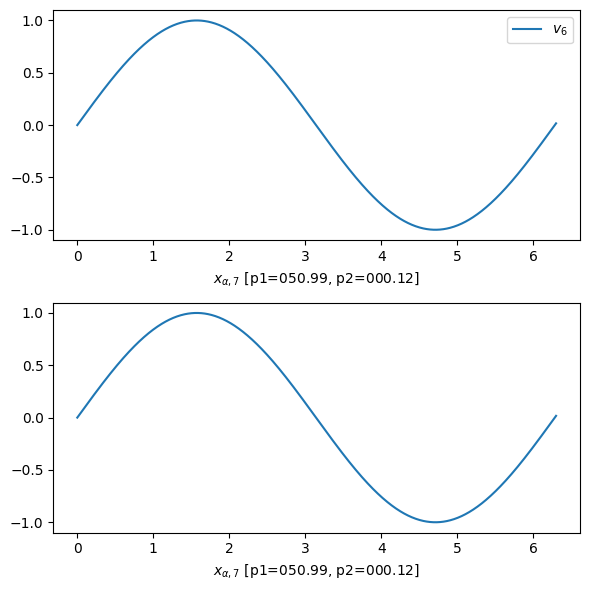
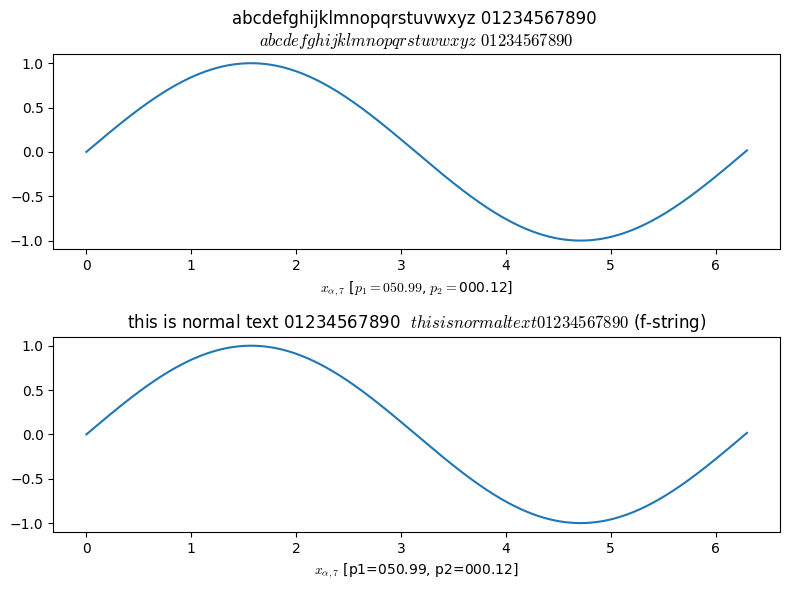

The script that saved these images, in order: (Note: this script raises an exception after producing the figures.)
#!/usr/bin/env python3
# -*- coding: utf-8 -*-
"""
Created on Sun Jul 14 11:21:06 2019

[redacted]
"""

import math
import numpy as np
import matplotlib.pyplot as plt
from matplotlib.font_manager import FontProperties
plt.rcParams.update(plt.rcParamsDefault)


# plt.style.use('ggplot')
# plt.style.use('seaborn')
# plt.style.use('seaborn-paper')
# plt.style.use('seaborn-dark')
# plt.style.use('Solarize_Light2')

# print(plt.style.available)

par1 = 50.9876543
par2 = 0.123456789

# subs = "\\alpha, 7" # OR USE raw string (r)
subs = r"\alpha,7"

x = np.linspace(0,6.3,1000)
y = np.sin(x)

i = 6

fig, axes = plt.subplots(2, figsize=(6,6))
ax = axes[0]
ax.plot(x,y, label = f"$v_{i}$")
ax.legend()
# with raw string (r) and .format()
ax.set_xlabel(r"$x_{{{}}}$ [p1={:06.2f}, p2={:06.2f}]".format(subs, par1, par2))

ax = axes[1]
ax.plot(x,y)
# with f-string
ax.set_xlabel(f"$x_{{{subs}}}$ [p1={par1:06.2f}, p2={par2:06.2f}]")
# ax.set_xlabel(r"$x_{{m,2}}$ [p1={}, p2={}]".format(par1, par2))

fig.tight_layout()

###

font = FontProperties()
font.set_family('sans-serif')
# font.set_name('Times New Roman')
font.set_name('cmss10')
# font.set_style('italic')
font.set_style('normal')

params = {
    'backend': 'wxAgg',
    # 'font.sans-serif' :  "Comic Sans MS",
    # 'font.sans-serif' :  "Latin Modern Roman",
    'font.sans-serif' :  'CMU Sans Serif',
    # 'font.sans-serif' :  "cm",
    # 'font.sans-serif' :  "computer modern roman",
    # 'font.sans-serif'  :  'Latin Modern Roman',
    # 'font.serif' :  'CMU Serif',
    # 'font.serif' :  'cmr10',
    # 'font.sans-serif' :  'Latin Modern Math',
    # 'font.serif' :  'Latin Modern Math',
    'font.serif'  :  'CMU Serif',
    # 'font.serif'  :  'CMU Serif Upright Italic',
    # 'font.serif'  :  'CMU Serif Extra',
    # 'font.serif'  :  'CMU Classical Serif',
    # 'font.serif'  :  'Latin Modern Roman',
    'font.family'  :  "serif",
    # 'font.family'  :  'Latin Modern Roman',
    # 'font.family'  :  "CMU Serif",
    # 'font.family'  :  "CMU Concrete",
    # 'font.family'  :  "CMU Bright",
    # 'font.family'  :  'CMU Classical Serif',
    # 'font.family'  :  'cmr10',
    # 'font.family'  :  "sans-serif",
    # "font.style"  :  "italic",
    "font.style"  :  "normal",
    'mathtext.fontset'  :  "cm"
    # 'mathtext.default'  :  "sans:italic"
    # 'mathtext.default'  :  "sf"
}
    # 'lines.markersize' : 2,
    # 'axes.labelsize': fontlabel_size,
    # 'text.fontsize': fontlabel_size,
    # 'legend.fontsize': fontlabel_size,
    # 'xtick.labelsize': tick_size,
    # 'ytick.labelsize': tick_size,
    # 'text.usetex': True,
    # 'figure.figsize': fig_size
plt.rcParams.update(params)

#mathtext.fontset : dejavusans # Should be 'dejavusans' (default),
                               # 'dejavuserif', 'cm' (Computer Modern), 'stix',
                               # 'stixsans' or 'custom'

no_rows = 2
fig, axes = plt.subplots(no_rows, figsize=(8,6))
ax = axes[0]
ax.plot(x,y, label = f"$v_{i}$")
ax.set_xlabel(f"$x_{{{subs}}}$ [$p_1={par1:06.2f}$, $p_2=${par2:06.2f}]")
# ax.set_title("this is normal text 01234567890  $this is normal text 01234567890$")
ax.set_title("abcdefghijklmnopqrstuvwxyz 01234567890 \n"
             + "$abcdefghijklmnopqrstuvwxyz$ $01234567890$")
ax = axes[1]
ax.plot(x,y, label = f"$v_{i}$")
# ax.set_xlabel(f"$x_{{{subs}}}$ [p1={par1:06.2f}, p2={par2:06.2f}]",
#               fontproperties=font)
ax.set_xlabel(f"$x_{{{subs}}}$ [p1={par1:06.2f}, p2={par2:06.2f}]")
ax.set_title(f"this is normal text 01234567890  $this is normal text 01234567890$ (f-string)")

fig.tight_layout()
fig.savefig("./test_figs/cmu_font1.png")
fig.savefig("./test_figs/cmu_font1.pdf")

# import matplotlib.font_manager
# flist = matplotlib.font_manager.get_fontconfig_fonts()
# names = [matplotlib.font_manager.FontProperties(fname=fname).get_name() for fname in flist]
# print (names)